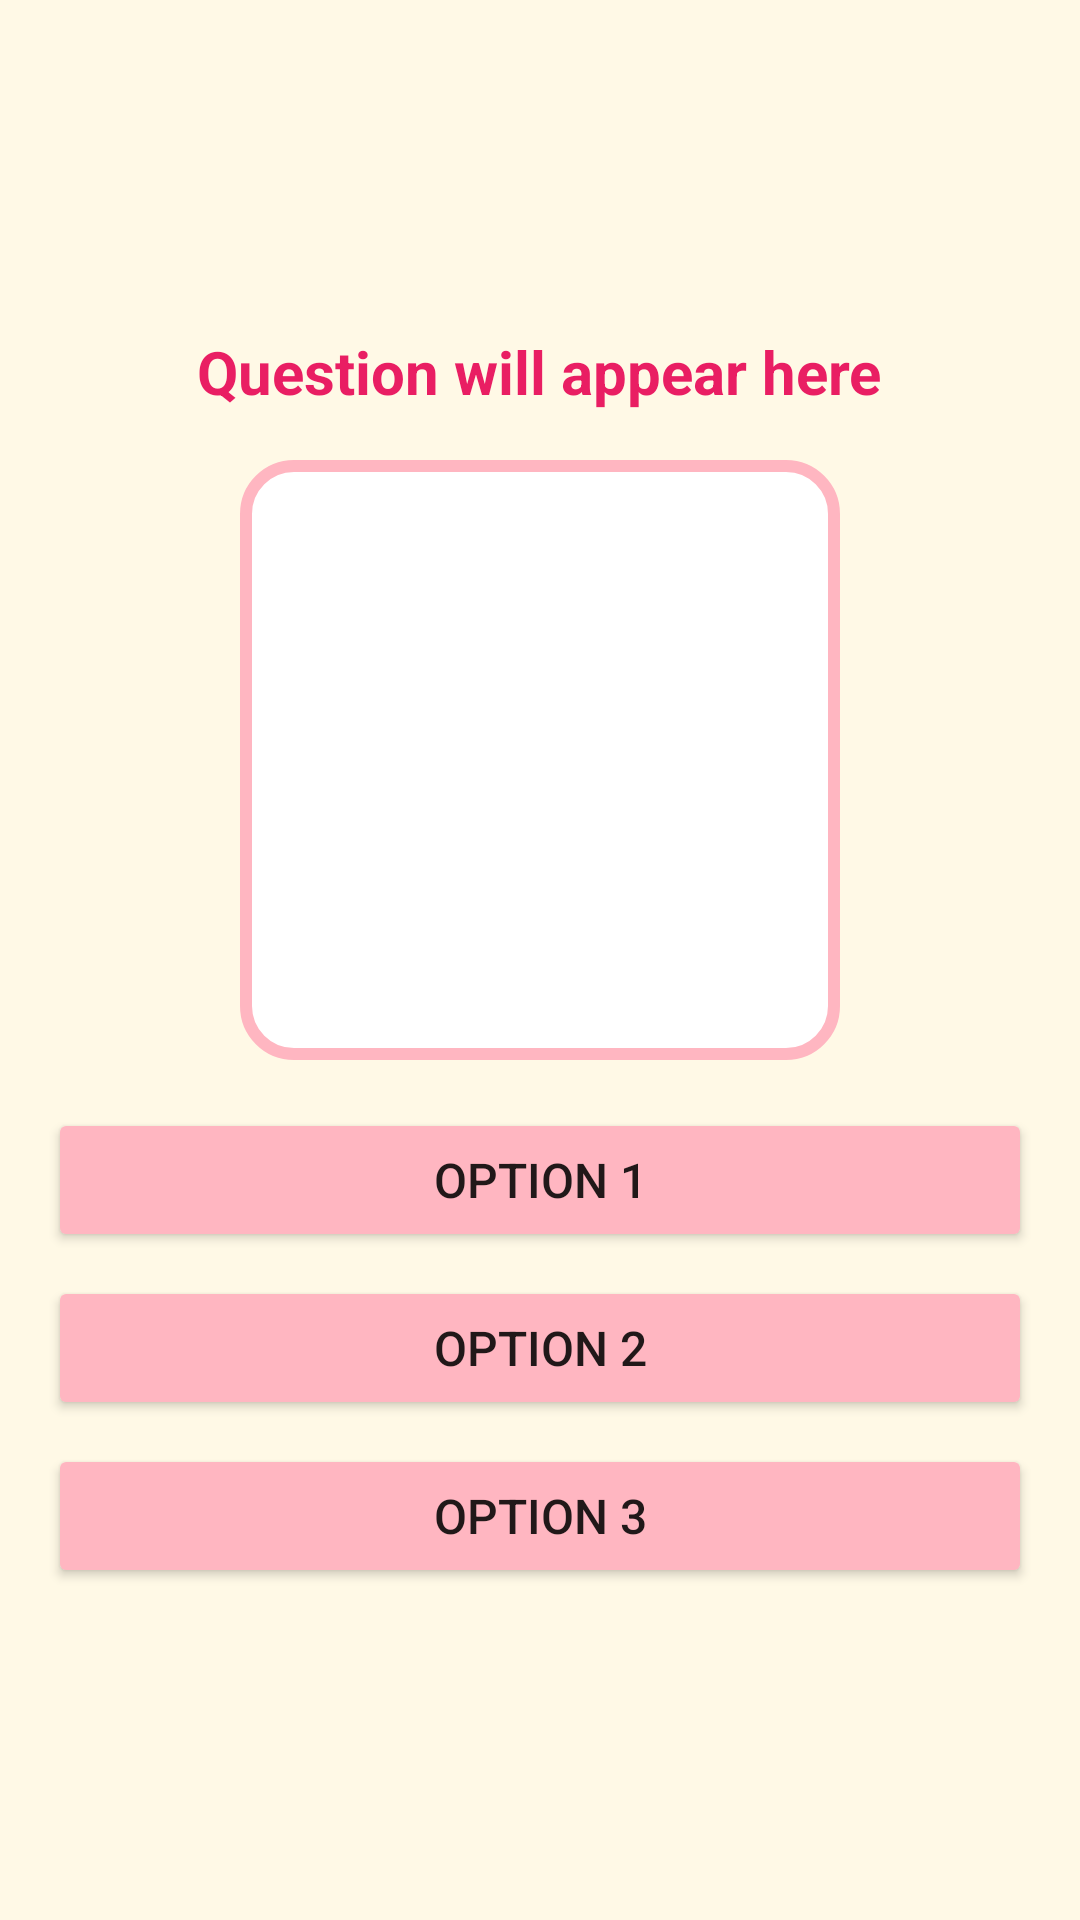

Reconstruct the res/layout file that produces this screen, plus the resources it refers to.
<!-- AndroidManifest.xml: application theme Theme.Kidzaidssj -->
<!-- res/layout/activity_burns_quiz.xml -->
<?xml version="1.0" encoding="utf-8"?>
<LinearLayout
    xmlns:android="http://schemas.android.com/apk/res/android"
    android:layout_width="match_parent"
    android:layout_height="match_parent"
    android:orientation="vertical"
    android:padding="16dp"
    android:background="#FFF9E6"
    android:gravity="center">

    
    <TextView
        android:id="@+id/questionText"
        android:layout_width="wrap_content"
        android:layout_height="wrap_content"
        android:textSize="20sp"
        android:textColor="#E91E63"
        android:textStyle="bold"
        android:layout_marginBottom="16dp"
        android:text="Question will appear here" />

    
    <ImageView
        android:id="@+id/questionImage"
        android:layout_width="200dp"
        android:layout_height="200dp"
        android:layout_marginBottom="16dp"
        android:background="@drawable/cute_image_border"
        android:contentDescription="Question-related image" />

    
    <ImageView
        android:id="@+id/correctAnswerImage"
        android:layout_width="200dp"
        android:layout_height="200dp"
        android:layout_marginBottom="16dp"
        android:visibility="gone"
        android:contentDescription="Correct answer image" />

    
    <Button
        android:id="@+id/option1"
        android:layout_width="match_parent"
        android:layout_height="wrap_content"
        android:layout_marginBottom="8dp"
        android:text="Option 1"
        android:backgroundTint="#FFB6C1"
        android:textSize="16sp" />

    <Button
        android:id="@+id/option2"
        android:layout_width="match_parent"
        android:layout_height="wrap_content"
        android:layout_marginBottom="8dp"
        android:text="Option 2"
        android:backgroundTint="#FFB6C1"
        android:textSize="16sp" />

    <Button
        android:id="@+id/option3"
        android:layout_width="match_parent"
        android:layout_height="wrap_content"
        android:text="Option 3"
        android:backgroundTint="#FFB6C1"
        android:textSize="16sp" />
</LinearLayout>
<!-- resources referenced by this layout -->
<resources>
  <!-- drawable cute_image_border (drawable) -->
  <shape xmlns:android="http://schemas.android.com/apk/res/android">
      <solid android:color="#FFFFFF" /> 
      <stroke
          android:width="4dp"
          android:color="#FFB6C1" /> 
      <corners android:radius="16dp" /> 
  </shape>
  <style name="Theme.Kidzaidssj" parent="Theme.MaterialComponents.DayNight.DarkActionBar">
          
      </style>
</resources>
